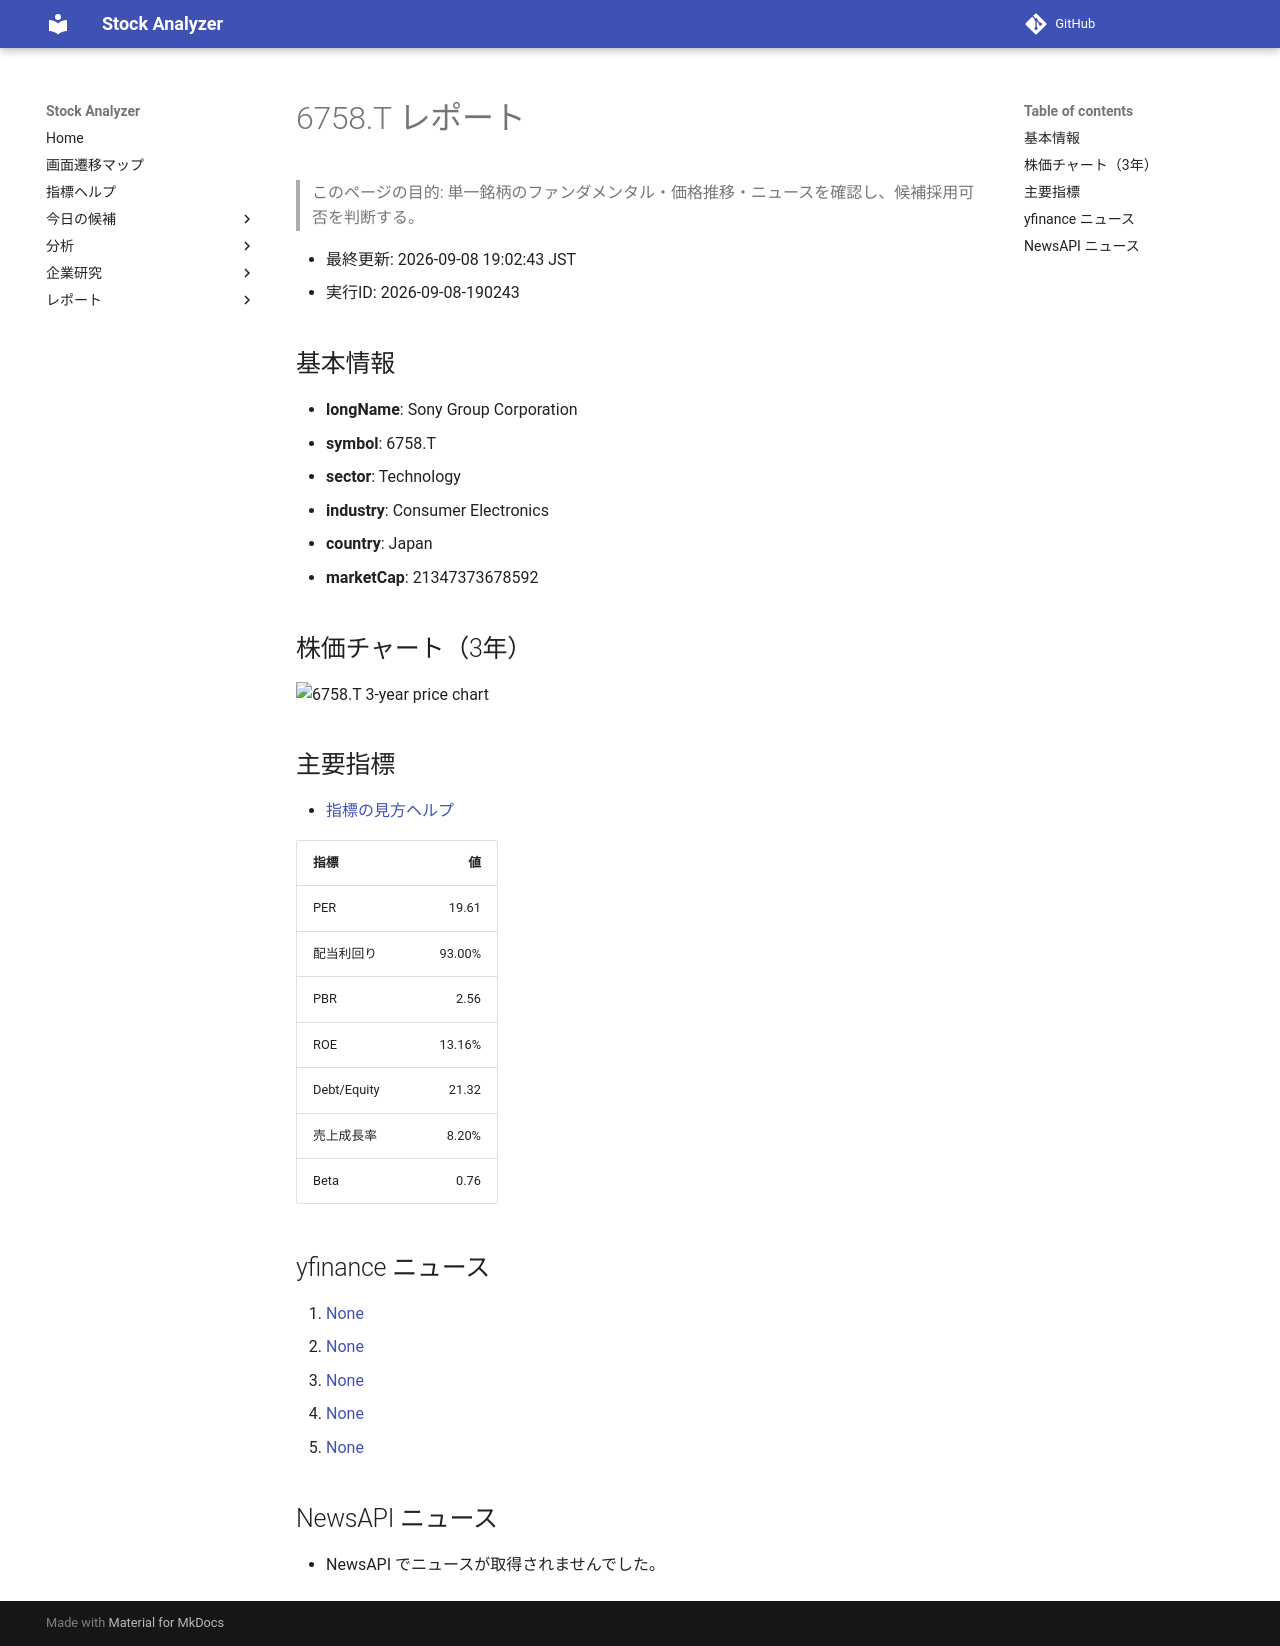

repository: Yumi-note/Making-APP · page: reports/2026-09-08/190243/6758_T/index.html · generator: mkdocs

# 6758.T レポート

> このページの目的: 単一銘柄のファンダメンタル・価格推移・ニュースを確認し、候補採用可否を判断する。

- 最終更新: 2026-09-08 19:02:43 JST
- 実行ID: 2026-09-08-190243

## 基本情報

- **longName**: Sony Group Corporation
- **symbol**: 6758.T
- **sector**: Technology
- **industry**: Consumer Electronics
- **country**: Japan
- **marketCap**: 21347373678592

## 株価チャート（3年）

![6758.T 3-year price chart](6758_T_3y.png)

## 主要指標

- [指標の見方ヘルプ](../../../../indicators.md)

| 指標 | 値 |
|---|---:|
| PER | 19.61 |
| 配当利回り | 93.00% |
| PBR | 2.56 |
| ROE | 13.16% |
| Debt/Equity | 21.32 |
| 売上成長率 | 8.20% |
| Beta | 0.76 |

## yfinance ニュース

1. [None](None)
2. [None](None)
3. [None](None)
4. [None](None)
5. [None](None)

## NewsAPI ニュース

- NewsAPI でニュースが取得されませんでした。
